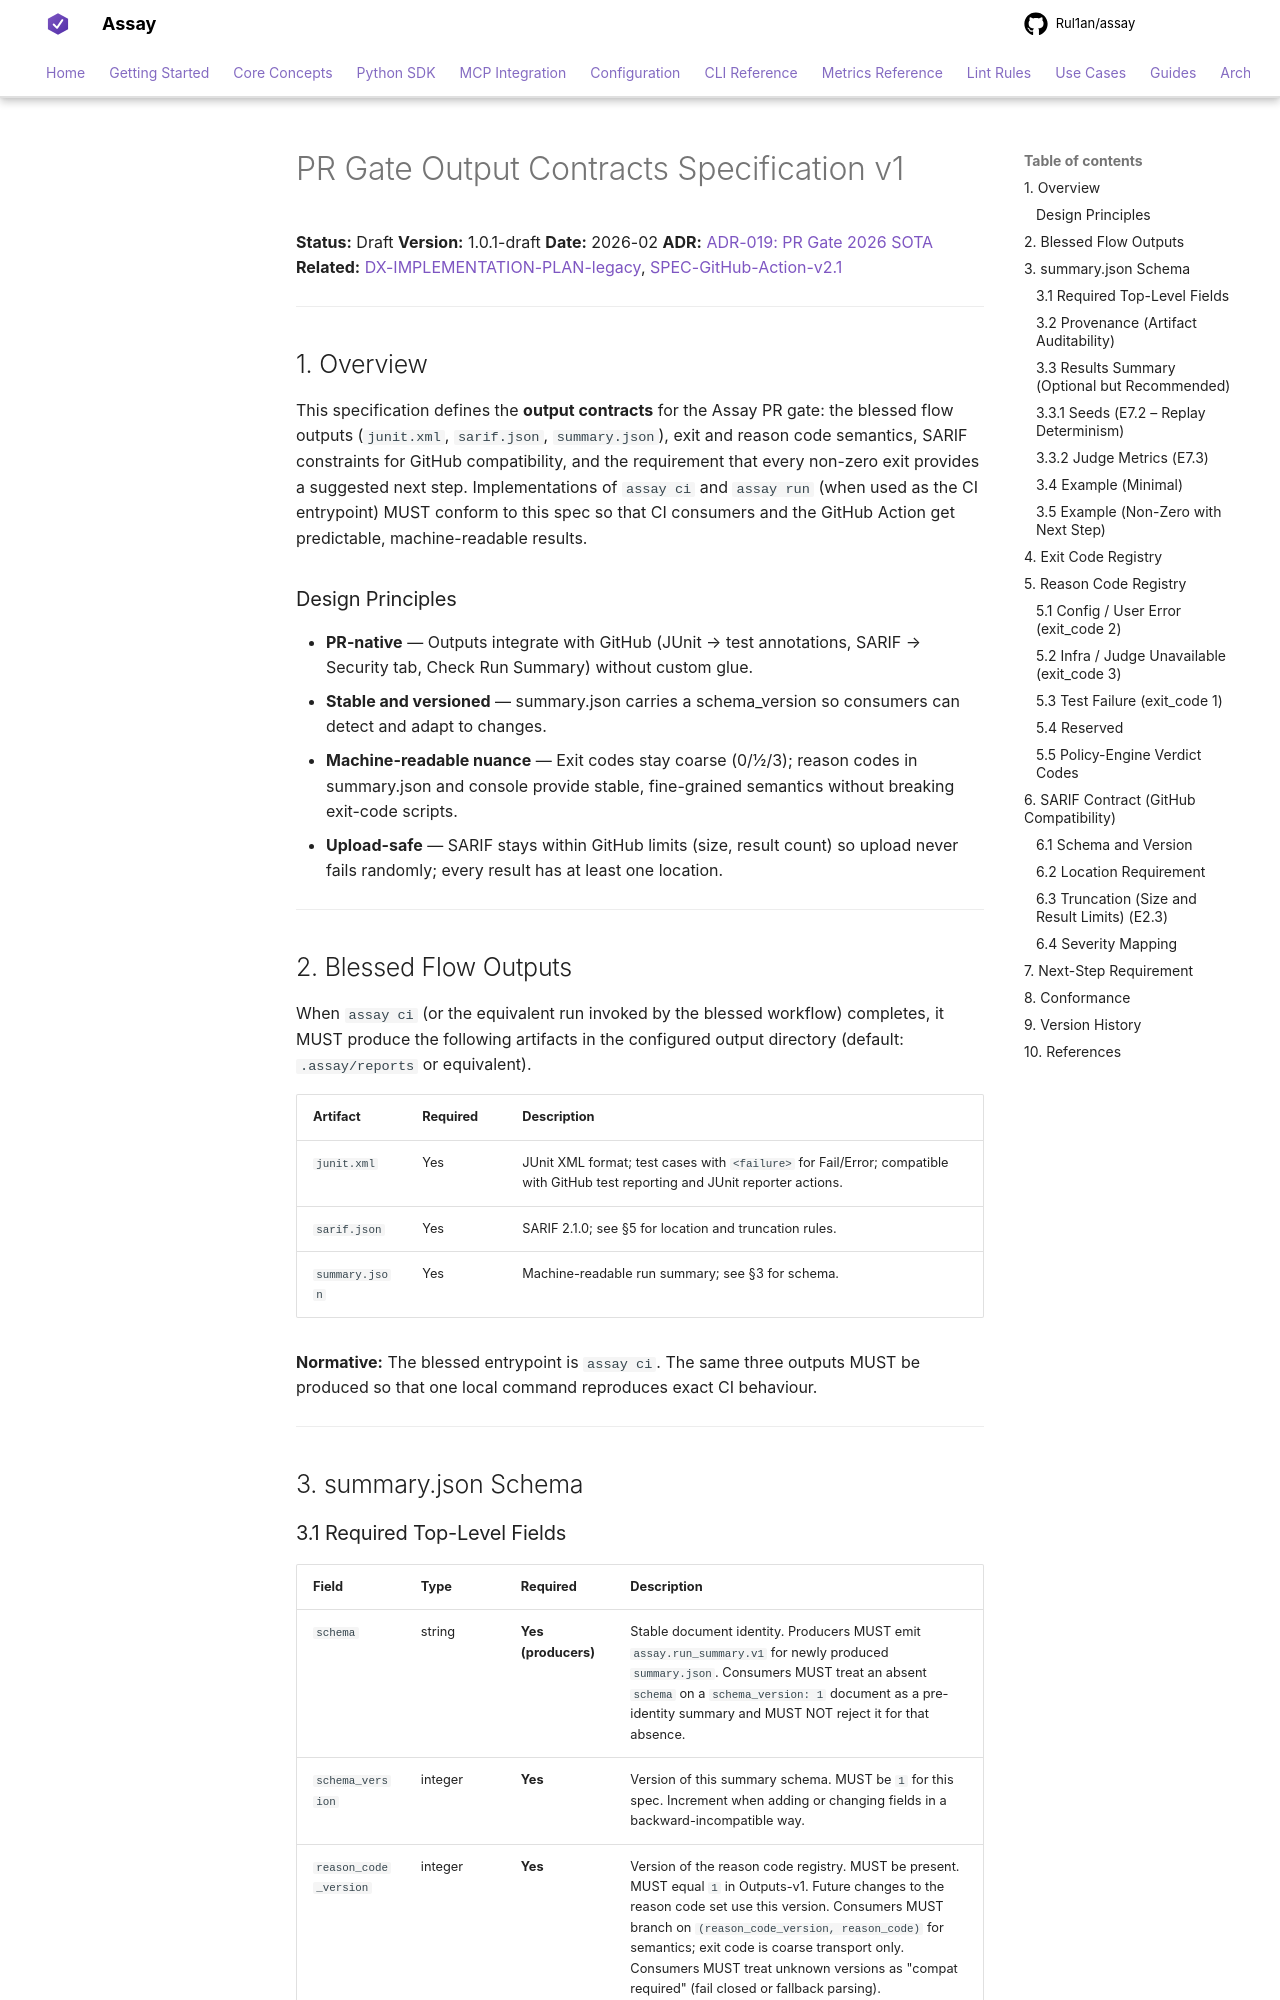

repository: Rul1an/assay · page: architecture/SPEC-PR-Gate-Outputs-v1/index.html · generator: mkdocs

# PR Gate Output Contracts Specification v1

**Status:** Draft
**Version:** 1.0.1-draft
**Date:** 2026-02
**ADR:** [ADR-019: PR Gate 2026 SOTA](./ADR-019-PR-Gate-2026-SOTA.md)
**Related:** [DX-IMPLEMENTATION-PLAN-legacy](../archive/DX-IMPLEMENTATION-PLAN-legacy.md), [SPEC-GitHub-Action-v2.1](./SPEC-GitHub-Action-v2.1.md)

---

## 1. Overview

This specification defines the **output contracts** for the Assay PR gate: the blessed flow outputs (`junit.xml`, `sarif.json`, `summary.json`), exit and reason code semantics, SARIF constraints for GitHub compatibility, and the requirement that every non-zero exit provides a suggested next step. Implementations of `assay ci` and `assay run` (when used as the CI entrypoint) MUST conform to this spec so that CI consumers and the GitHub Action get predictable, machine-readable results.

### Design Principles

- **PR-native** — Outputs integrate with GitHub (JUnit → test annotations, SARIF → Security tab, Check Run Summary) without custom glue.
- **Stable and versioned** — summary.json carries a schema_version so consumers can detect and adapt to changes.
- **Machine-readable nuance** — Exit codes stay coarse (0/1/2/3); reason codes in summary.json and console provide stable, fine-grained semantics without breaking exit-code scripts.
- **Upload-safe** — SARIF stays within GitHub limits (size, result count) so upload never fails randomly; every result has at least one location.

---

## 2. Blessed Flow Outputs

When `assay ci` (or the equivalent run invoked by the blessed workflow) completes, it MUST produce the following artifacts in the configured output directory (default: `.assay/reports` or equivalent).

| Artifact       | Required | Description |
|----------------|----------|-------------|
| `junit.xml`    | Yes      | JUnit XML format; test cases with `<failure>` for Fail/Error; compatible with GitHub test reporting and JUnit reporter actions. |
| `sarif.json`   | Yes      | SARIF 2.1.0; see §5 for location and truncation rules. |
| `summary.json` | Yes      | Machine-readable run summary; see §3 for schema. |

**Normative:** The blessed entrypoint is `assay ci`. The same three outputs MUST be produced so that one local command reproduces exact CI behaviour.

---

## 3. summary.json Schema
